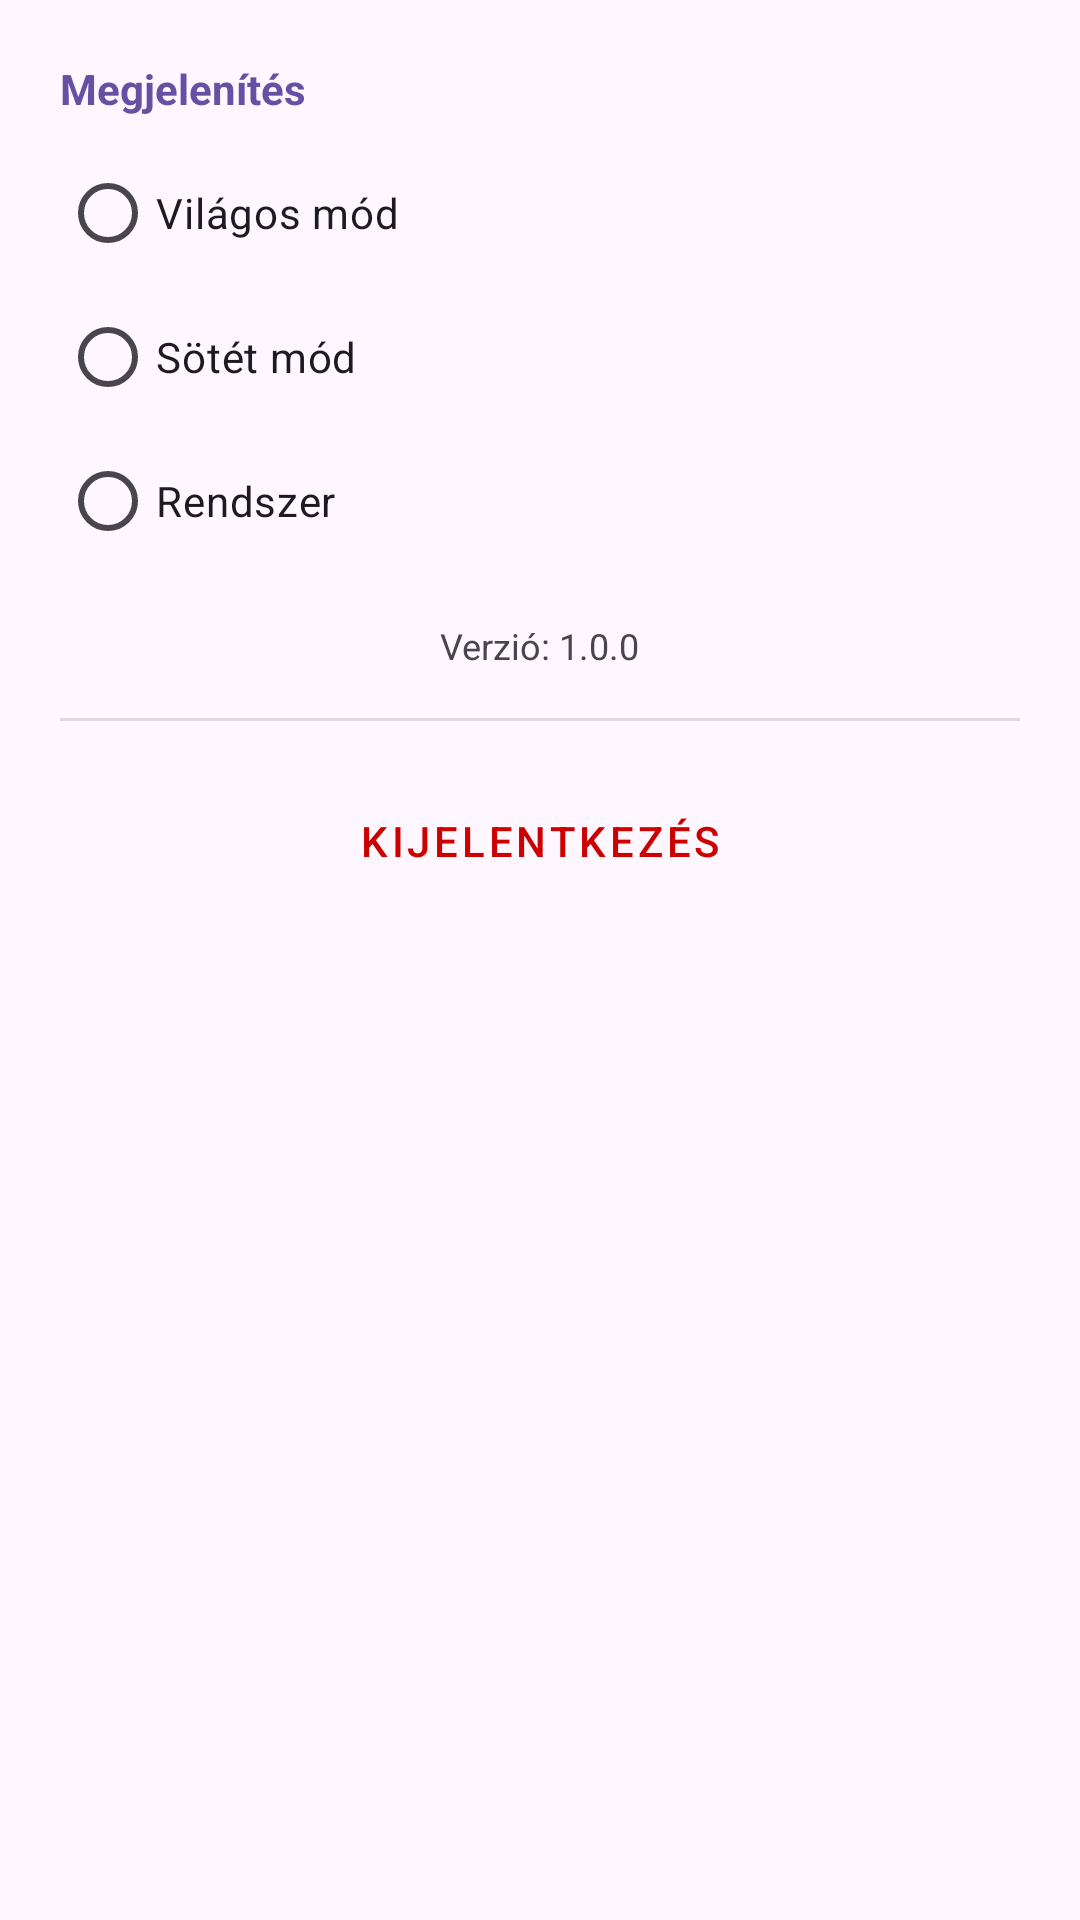

Write the Android layout XML for this screen, with the resource values it uses.
<!-- AndroidManifest.xml: application theme Theme.KMD5A9_SzakmaiGyakorlat -->
<!-- res/layout/dialog_settings.xml -->
<?xml version="1.0" encoding="utf-8"?>
<LinearLayout xmlns:android="http://schemas.android.com/apk/res/android"
    xmlns:app="http://schemas.android.com/apk/res-auto"
    android:layout_width="match_parent"
    android:layout_height="wrap_content"
    android:orientation="vertical"
    android:padding="20dp">

    <TextView
        android:layout_width="wrap_content"
        android:layout_height="wrap_content"
        android:text="Megjelenítés"
        android:textStyle="bold"
        android:textColor="?attr/colorPrimary"
        android:layout_marginBottom="8dp" />

    <RadioGroup
        android:id="@+id/themeRadioGroup"
        android:layout_width="match_parent"
        android:layout_height="wrap_content">
        <RadioButton android:id="@+id/rbLight" android:layout_width="match_parent" android:layout_height="wrap_content" android:text="Világos mód" />
        <RadioButton android:id="@+id/rbDark" android:layout_width="match_parent" android:layout_height="wrap_content" android:text="Sötét mód" />
        <RadioButton android:id="@+id/rbSystem" android:layout_width="match_parent" android:layout_height="wrap_content" android:text="Rendszer" />
    </RadioGroup>

    <TextView
        android:id="@+id/tvVersion"
        android:layout_width="wrap_content"
        android:layout_height="wrap_content"
        android:layout_marginTop="16dp"
        android:textSize="12sp"
        android:textColor="?attr/colorOnSurfaceVariant"
        android:text="Verzió: 1.0.0"
        android:layout_gravity="center_horizontal" />

    <View
        android:layout_width="match_parent"
        android:layout_height="1dp"
        android:background="?android:attr/listDivider"
        android:layout_marginVertical="16dp" />

    <com.google.android.material.button.MaterialButton
        android:id="@+id/btnSignOut"
        style="@style/Widget.MaterialComponents.Button.TextButton"
        android:layout_width="match_parent"
        android:layout_height="wrap_content"
        android:text="Kijelentkezés"
        android:textColor="@android:color/holo_red_dark" />

</LinearLayout>
<!-- resources referenced by this layout -->
<resources>
  <style name="Theme.KMD5A9_SzakmaiGyakorlat" parent="Base.Theme.KMD5A9_SzakmaiGyakorlat" />
  <style name="Base.Theme.KMD5A9_SzakmaiGyakorlat" parent="Theme.Material3.DayNight.NoActionBar">
          
          
      </style>
</resources>
